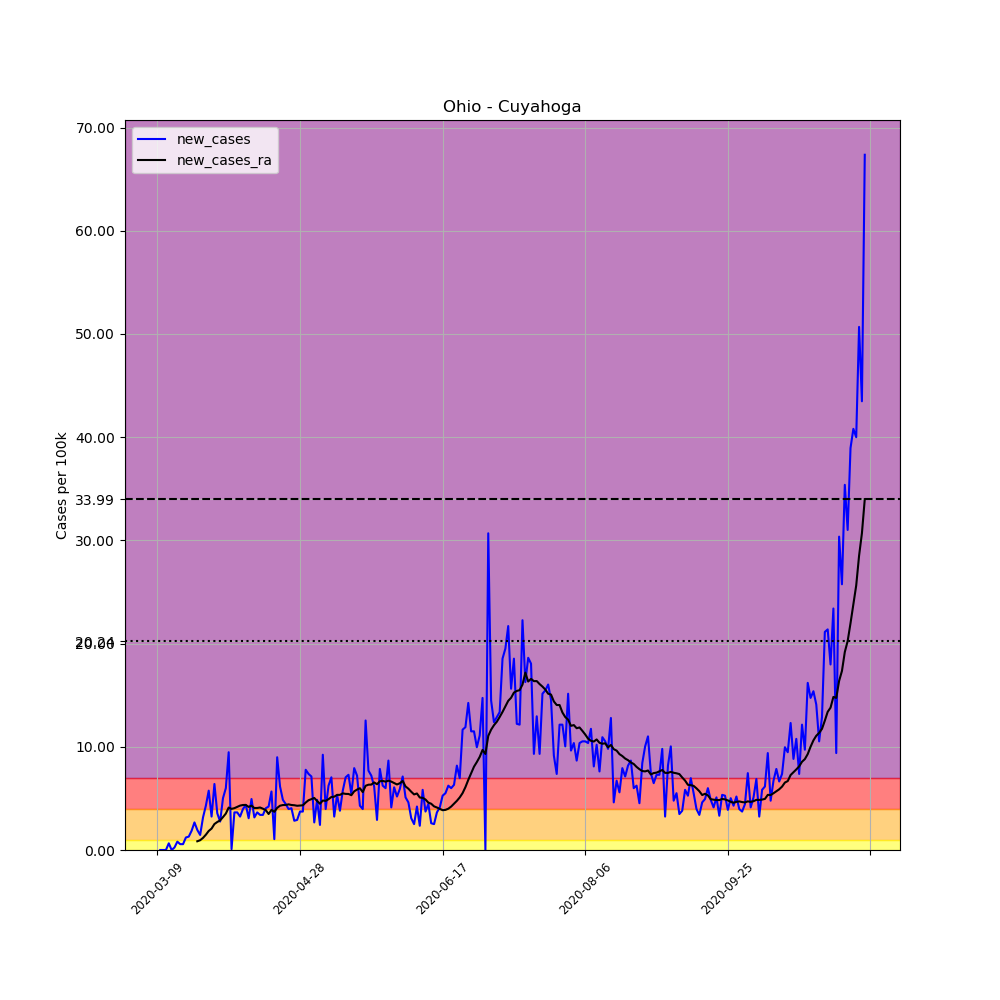

The file beside this chart, header and first rows:
, date, county, state, fips, cases, deaths, COUNTY, STNAME, CTYNAME, POPESTIMATE2019, per_100k, new_cases, new_cases_ra
31972, 2020-03-09, Cuyahoga, Ohio, 39035, 3, 0, 35, Ohio, Cuyahoga, 1235072, 0.2429, , 
31973, 2020-03-10, Cuyahoga, Ohio, 39035, 3, 0, 35, Ohio, Cuyahoga, 1235072, 0.2429, 0.0, 
31974, 2020-03-11, Cuyahoga, Ohio, 39035, 3, 0, 35, Ohio, Cuyahoga, 1235072, 0.2429, 0.0, 
31975, 2020-03-12, Cuyahoga, Ohio, 39035, 3, 0, 35, Ohio, Cuyahoga, 1235072, 0.2429, 0.0, 
31976, 2020-03-13, Cuyahoga, Ohio, 39035, 11, 0, 35, Ohio, Cuyahoga, 1235072, 0.8906, 0.6477, 
31977, 2020-03-14, Cuyahoga, Ohio, 39035, 11, 0, 35, Ohio, Cuyahoga, 1235072, 0.8906, 0.0, 
31978, 2020-03-15, Cuyahoga, Ohio, 39035, 14, 0, 35, Ohio, Cuyahoga, 1235072, 1.134, 0.2429, 
31979, 2020-03-16, Cuyahoga, Ohio, 39035, 24, 0, 35, Ohio, Cuyahoga, 1235072, 1.943, 0.8097, 
31980, 2020-03-17, Cuyahoga, Ohio, 39035, 31, 0, 35, Ohio, Cuyahoga, 1235072, 2.51, 0.5668, 
31981, 2020-03-18, Cuyahoga, Ohio, 39035, 38, 0, 35, Ohio, Cuyahoga, 1235072, 3.077, 0.5668, 
31982, 2020-03-19, Cuyahoga, Ohio, 39035, 53, 0, 35, Ohio, Cuyahoga, 1235072, 4.291, 1.215, 
31983, 2020-03-20, Cuyahoga, Ohio, 39035, 69, 0, 35, Ohio, Cuyahoga, 1235072, 5.587, 1.295, 
31984, 2020-03-21, Cuyahoga, Ohio, 39035, 92, 1, 35, Ohio, Cuyahoga, 1235072, 7.449, 1.862, 
31985, 2020-03-22, Cuyahoga, Ohio, 39035, 125, 1, 35, Ohio, Cuyahoga, 1235072, 10.12, 2.672, 
31986, 2020-03-23, Cuyahoga, Ohio, 39035, 149, 1, 35, Ohio, Cuyahoga, 1235072, 12.06, 1.943, 0.8444
31987, 2020-03-24, Cuyahoga, Ohio, 39035, 167, 2, 35, Ohio, Cuyahoga, 1235072, 13.52, 1.457, 0.9485
31988, 2020-03-25, Cuyahoga, Ohio, 39035, 206, 2, 35, Ohio, Cuyahoga, 1235072, 16.68, 3.158, 1.174
31989, 2020-03-26, Cuyahoga, Ohio, 39035, 259, 2, 35, Ohio, Cuyahoga, 1235072, 20.97, 4.291, 1.481
31990, 2020-03-27, Cuyahoga, Ohio, 39035, 330, 2, 35, Ohio, Cuyahoga, 1235072, 26.72, 5.749, 1.845
31991, 2020-03-28, Cuyahoga, Ohio, 39035, 370, 3, 35, Ohio, Cuyahoga, 1235072, 29.96, 3.239, 2.076
31992, 2020-03-29, Cuyahoga, Ohio, 39035, 449, 4, 35, Ohio, Cuyahoga, 1235072, 36.35, 6.396, 2.516
31993, 2020-03-30, Cuyahoga, Ohio, 39035, 493, 4, 35, Ohio, Cuyahoga, 1235072, 39.92, 3.563, 2.712
31994, 2020-03-31, Cuyahoga, Ohio, 39035, 527, 6, 35, Ohio, Cuyahoga, 1235072, 42.67, 2.753, 2.869
31995, 2020-04-01, Cuyahoga, Ohio, 39035, 589, 9, 35, Ohio, Cuyahoga, 1235072, 47.69, 5.02, 3.187
31996, 2020-04-02, Cuyahoga, Ohio, 39035, 663, 12, 35, Ohio, Cuyahoga, 1235072, 53.68, 5.992, 3.528
31997, 2020-04-03, Cuyahoga, Ohio, 39035, 780, 13, 35, Ohio, Cuyahoga, 1235072, 63.15, 9.473, 4.112
31998, 2020-04-04, Cuyahoga, Ohio, 39035, 781, 13, 35, Ohio, Cuyahoga, 1235072, 63.24, 0.08097, 3.985
31999, 2020-04-05, Cuyahoga, Ohio, 39035, 826, 14, 35, Ohio, Cuyahoga, 1235072, 66.88, 3.644, 4.054
32000, 2020-04-06, Cuyahoga, Ohio, 39035, 871, 15, 35, Ohio, Cuyahoga, 1235072, 70.52, 3.644, 4.176
32001, 2020-04-07, Cuyahoga, Ohio, 39035, 911, 19, 35, Ohio, Cuyahoga, 1235072, 73.76, 3.239, 4.303
32002, 2020-04-08, Cuyahoga, Ohio, 39035, 960, 23, 35, Ohio, Cuyahoga, 1235072, 77.73, 3.967, 4.361
32003, 2020-04-09, Cuyahoga, Ohio, 39035, 1014, 23, 35, Ohio, Cuyahoga, 1235072, 82.1, 4.372, 4.366
32004, 2020-04-10, Cuyahoga, Ohio, 39035, 1052, 22, 35, Ohio, Cuyahoga, 1235072, 85.18, 3.077, 4.176
32005, 2020-04-11, Cuyahoga, Ohio, 39035, 1113, 22, 35, Ohio, Cuyahoga, 1235072, 90.12, 4.939, 4.297
32006, 2020-04-12, Cuyahoga, Ohio, 39035, 1152, 23, 35, Ohio, Cuyahoga, 1235072, 93.27, 3.158, 4.066
32007, 2020-04-13, Cuyahoga, Ohio, 39035, 1197, 24, 35, Ohio, Cuyahoga, 1235072, 96.92, 3.644, 4.071
32008, 2020-04-14, Cuyahoga, Ohio, 39035, 1239, 33, 35, Ohio, Cuyahoga, 1235072, 100.3, 3.401, 4.118
32009, 2020-04-15, Cuyahoga, Ohio, 39035, 1281, 39, 35, Ohio, Cuyahoga, 1235072, 103.7, 3.401, 4.002
32010, 2020-04-16, Cuyahoga, Ohio, 39035, 1331, 42, 35, Ohio, Cuyahoga, 1235072, 107.8, 4.048, 3.863
32011, 2020-04-17, Cuyahoga, Ohio, 39035, 1383, 48, 35, Ohio, Cuyahoga, 1235072, 112, 4.21, 3.487
32012, 2020-04-18, Cuyahoga, Ohio, 39035, 1453, 52, 35, Ohio, Cuyahoga, 1235072, 117.6, 5.668, 3.886
32013, 2020-04-19, Cuyahoga, Ohio, 39035, 1466, 53, 35, Ohio, Cuyahoga, 1235072, 118.7, 1.053, 3.701
32014, 2020-04-20, Cuyahoga, Ohio, 39035, 1577, 55, 35, Ohio, Cuyahoga, 1235072, 127.7, 8.987, 4.083
32015, 2020-04-21, Cuyahoga, Ohio, 39035, 1653, 64, 35, Ohio, Cuyahoga, 1235072, 133.8, 6.153, 4.291
32016, 2020-04-22, Cuyahoga, Ohio, 39035, 1713, 79, 35, Ohio, Cuyahoga, 1235072, 138.7, 4.858, 4.355
32017, 2020-04-23, Cuyahoga, Ohio, 39035, 1768, 83, 35, Ohio, Cuyahoga, 1235072, 143.1, 4.453, 4.361
32018, 2020-04-24, Cuyahoga, Ohio, 39035, 1817, 91, 35, Ohio, Cuyahoga, 1235072, 147.1, 3.967, 4.424
32019, 2020-04-25, Cuyahoga, Ohio, 39035, 1867, 91, 35, Ohio, Cuyahoga, 1235072, 151.2, 4.048, 4.361
32020, 2020-04-26, Cuyahoga, Ohio, 39035, 1902, 91, 35, Ohio, Cuyahoga, 1235072, 154, 2.834, 4.338
32021, 2020-04-27, Cuyahoga, Ohio, 39035, 1938, 96, 35, Ohio, Cuyahoga, 1235072, 156.9, 2.915, 4.285
32022, 2020-04-28, Cuyahoga, Ohio, 39035, 1984, 109, 35, Ohio, Cuyahoga, 1235072, 160.6, 3.724, 4.309
32023, 2020-04-29, Cuyahoga, Ohio, 39035, 2030, 110, 35, Ohio, Cuyahoga, 1235072, 164.4, 3.724, 4.332
32024, 2020-04-30, Cuyahoga, Ohio, 39035, 2126, 112, 35, Ohio, Cuyahoga, 1235072, 172.1, 7.773, 4.598
32025, 2020-05-01, Cuyahoga, Ohio, 39035, 2217, 115, 35, Ohio, Cuyahoga, 1235072, 179.5, 7.368, 4.823
32026, 2020-05-02, Cuyahoga, Ohio, 39035, 2305, 115, 35, Ohio, Cuyahoga, 1235072, 186.6, 7.125, 4.927
32027, 2020-05-03, Cuyahoga, Ohio, 39035, 2338, 120, 35, Ohio, Cuyahoga, 1235072, 189.3, 2.672, 5.043
32028, 2020-05-04, Cuyahoga, Ohio, 39035, 2398, 121, 35, Ohio, Cuyahoga, 1235072, 194.2, 4.858, 4.748
32029, 2020-05-05, Cuyahoga, Ohio, 39035, 2428, 128, 35, Ohio, Cuyahoga, 1235072, 196.6, 2.429, 4.482
32030, 2020-05-06, Cuyahoga, Ohio, 39035, 2542, 131, 35, Ohio, Cuyahoga, 1235072, 205.8, 9.23, 4.794
32031, 2020-05-07, Cuyahoga, Ohio, 39035, 2591, 136, 35, Ohio, Cuyahoga, 1235072, 209.8, 3.967, 4.76
... 189 more rows
